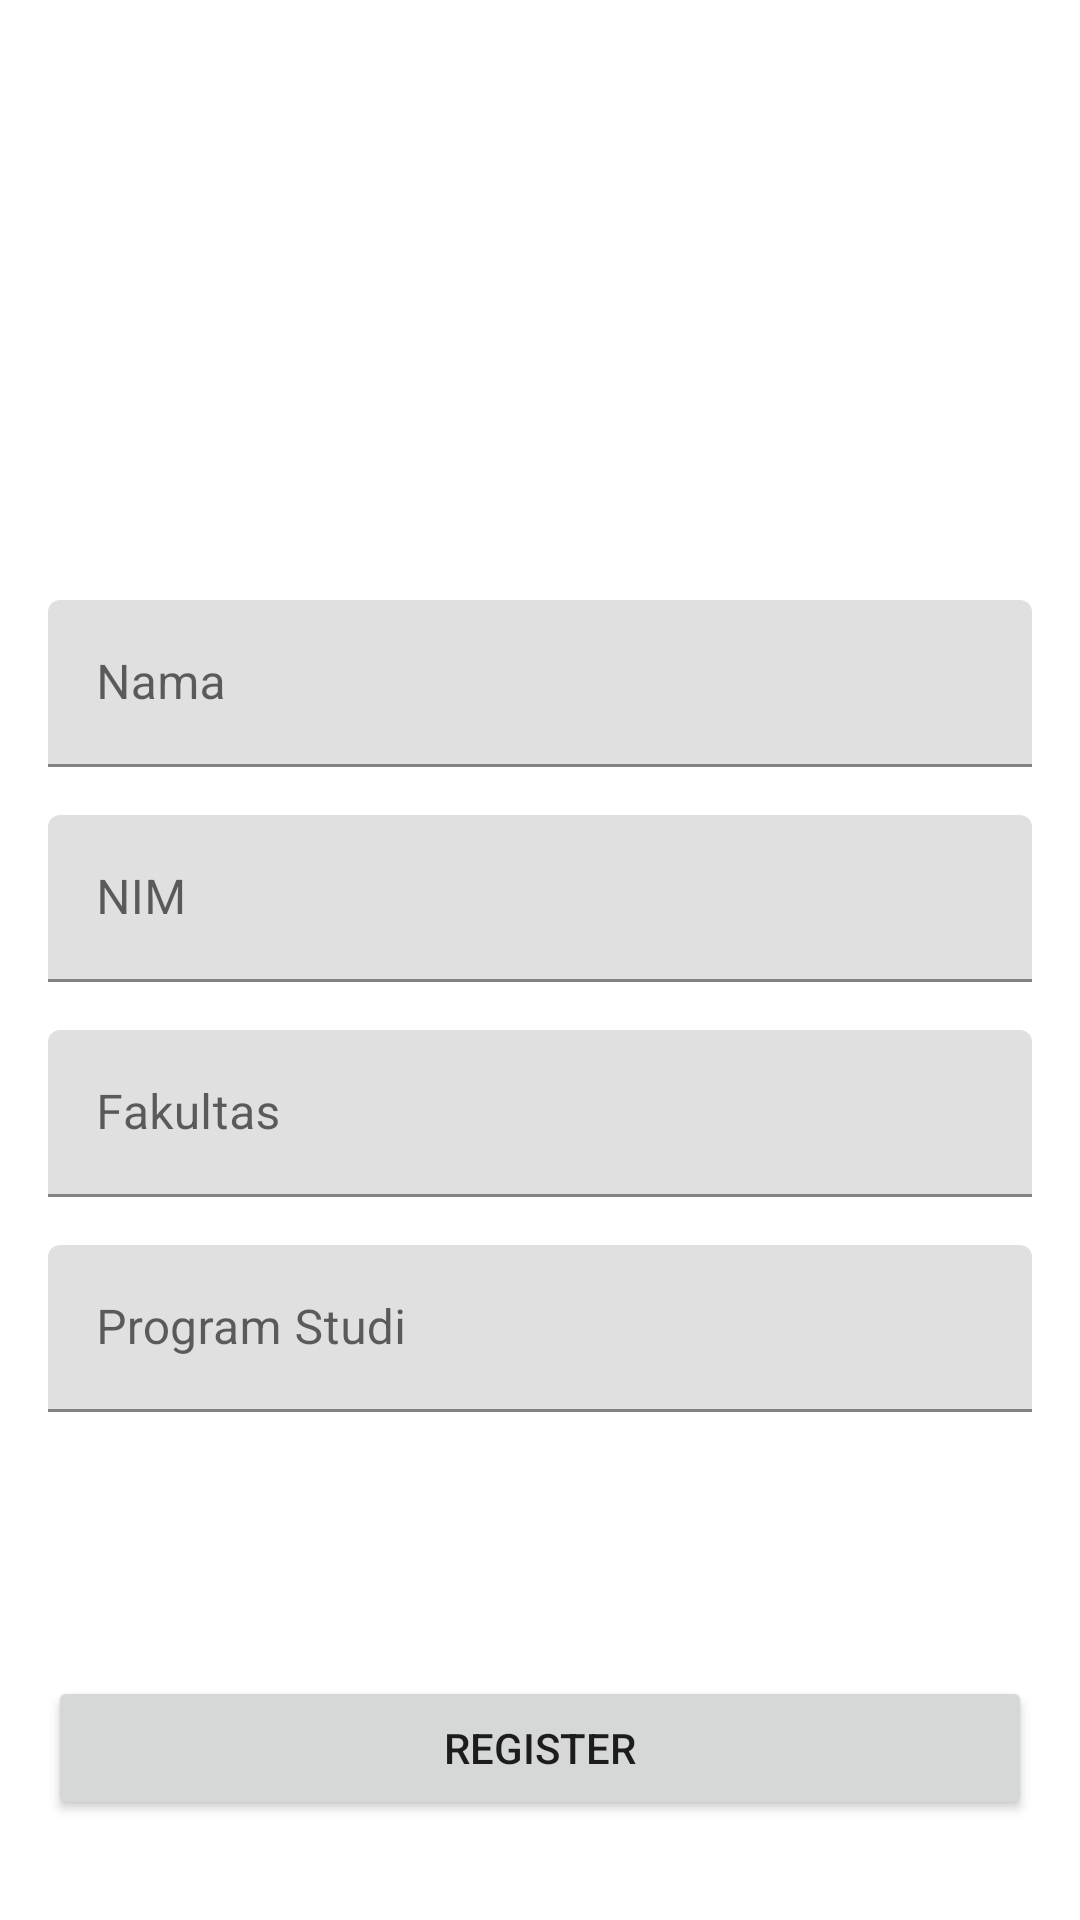

This screen was rendered from an Android layout file. Write that file and the resources it references.
<!-- AndroidManifest.xml: application theme Theme.Guided4_Bundle_0587 -->
<!-- res/layout/activity_main.xml -->
<?xml version="1.0" encoding="utf-8"?>
<androidx.constraintlayout.widget.ConstraintLayout xmlns:android="http://schemas.android.com/apk/res/android"
    xmlns:app="http://schemas.android.com/apk/res-auto"
    xmlns:tools="http://schemas.android.com/tools"
    android:layout_width="match_parent"
    android:layout_height="match_parent"
    app:layout_constraintBottom_toBottomOf="parent"
    app:layout_constraintEnd_toEndOf="parent"
    app:layout_constraintHorizontal_bias="1"
    app:layout_constraintStart_toStartOf="parent"
    app:layout_constraintVertical_bias="0"
    tools:context=".MainActivity">


    <com.google.android.material.textfield.TextInputLayout
        android:id="@+id/tilKetikNama"
        android:layout_width="0dp"
        android:layout_height="wrap_content"
        android:layout_marginStart="16dp"
        android:layout_marginTop="200dp"
        android:layout_marginEnd="16dp"
        android:layout_marginBottom="16dp"
        app:layout_constraintBottom_toBottomOf="parent"
        app:layout_constraintEnd_toEndOf="parent"
        app:layout_constraintStart_toStartOf="parent"
        app:layout_constraintTop_toTopOf="parent"
        app:layout_constraintVertical_bias="0.0"
        >

        <com.google.android.material.textfield.TextInputEditText
            android:id="@+id/etKetikNama"
            android:layout_width="match_parent"
            android:layout_height="wrap_content"
            android:hint="Nama" />
    </com.google.android.material.textfield.TextInputLayout>

    <com.google.android.material.textfield.TextInputLayout
        android:id="@+id/tilKetikNIM"
        android:layout_width="0dp"
        android:layout_height="wrap_content"
        android:layout_marginStart="16dp"
        android:layout_marginTop="16dp"
        android:layout_marginEnd="16dp"
        android:layout_marginBottom="16dp"
        app:layout_constraintBottom_toBottomOf="parent"
        app:layout_constraintEnd_toEndOf="parent"
        app:layout_constraintStart_toStartOf="parent"
        app:layout_constraintTop_toBottomOf="@+id/tilKetikNama"
        app:layout_constraintVertical_bias="0.0"
        app:layout_constraintHorizontal_bias="0.0">

        <com.google.android.material.textfield.TextInputEditText
            android:id="@+id/etKetikNIM"
            android:layout_width="match_parent"
            android:layout_height="wrap_content"
            android:hint="NIM" />
    </com.google.android.material.textfield.TextInputLayout>

    <com.google.android.material.textfield.TextInputLayout
        android:id="@+id/tilKetikFakultas"
        android:layout_width="0dp"
        android:layout_height="wrap_content"
        android:layout_marginStart="16dp"
        android:layout_marginTop="16dp"
        android:layout_marginEnd="16dp"
        android:layout_marginBottom="16dp"
        app:layout_constraintBottom_toBottomOf="parent"
        app:layout_constraintEnd_toEndOf="parent"
        app:layout_constraintStart_toStartOf="parent"
        app:layout_constraintTop_toBottomOf="@id/tilKetikNIM"
        app:layout_constraintVertical_bias="0.0"
        >

        <com.google.android.material.textfield.TextInputEditText
            android:id="@+id/etKetikFakultas"
            android:layout_width="match_parent"
            android:layout_height="wrap_content"
            android:hint="Fakultas" />
    </com.google.android.material.textfield.TextInputLayout>

    <com.google.android.material.textfield.TextInputLayout
        android:id="@+id/tilKetikProdi"
        android:layout_width="0dp"
        android:layout_height="wrap_content"
        android:layout_marginStart="16dp"
        android:layout_marginTop="16dp"
        android:layout_marginEnd="16dp"
        android:layout_marginBottom="16dp"
        app:layout_constraintBottom_toBottomOf="parent"
        app:layout_constraintEnd_toEndOf="parent"
        app:layout_constraintStart_toStartOf="parent"
        app:layout_constraintTop_toBottomOf="@id/tilKetikFakultas"
        app:layout_constraintVertical_bias="0.0">

        <com.google.android.material.textfield.TextInputEditText
            android:id="@+id/etKetikProdi"
            android:layout_width="match_parent"
            android:layout_height="wrap_content"
            android:hint="Program Studi" />
    </com.google.android.material.textfield.TextInputLayout>

    <Button
        android:id="@+id/btnRegister"
        android:layout_width="0dp"
        android:layout_height="wrap_content"
        android:layout_marginStart="16dp"
        android:layout_marginTop="88dp"
        android:layout_marginEnd="16dp"
        android:layout_marginBottom="16dp"
        android:text="Register"
        app:layout_constraintBottom_toBottomOf="parent"
        app:layout_constraintEnd_toEndOf="parent"
        app:layout_constraintStart_toStartOf="parent"
        app:layout_constraintTop_toBottomOf="@id/tilKetikProdi"
        app:layout_constraintVertical_bias="0.0"
        app:layout_constraintHorizontal_bias="1.0" />
</androidx.constraintlayout.widget.ConstraintLayout>
<!-- resources referenced by this layout -->
<resources>
  <style name="Theme.Guided4_Bundle_0587" parent="Theme.MaterialComponents.DayNight.DarkActionBar">
          
          <item name="colorPrimary">@color/purple_500</item>
          <item name="colorPrimaryVariant">@color/purple_700</item>
          <item name="colorOnPrimary">@color/white</item>
          
          <item name="colorSecondary">@color/teal_200</item>
          <item name="colorSecondaryVariant">@color/teal_700</item>
          <item name="colorOnSecondary">@color/black</item>
          
          <item name="android:statusBarColor" tools:targetApi="l">?attr/colorPrimaryVariant</item>
          
      </style>
  <!-- not gathered from this repository: default colours our renderer supplied (Android Studio template values) -->
  <color name="purple_500">#FF6200EE</color>
  <color name="purple_700">#FF3700B3</color>
  <color name="teal_200">#FF03DAC5</color>
  <color name="teal_700">#FF018786</color>
  <color name="black">#FF000000</color>
  <color name="white">#FFFFFFFF</color>
</resources>
